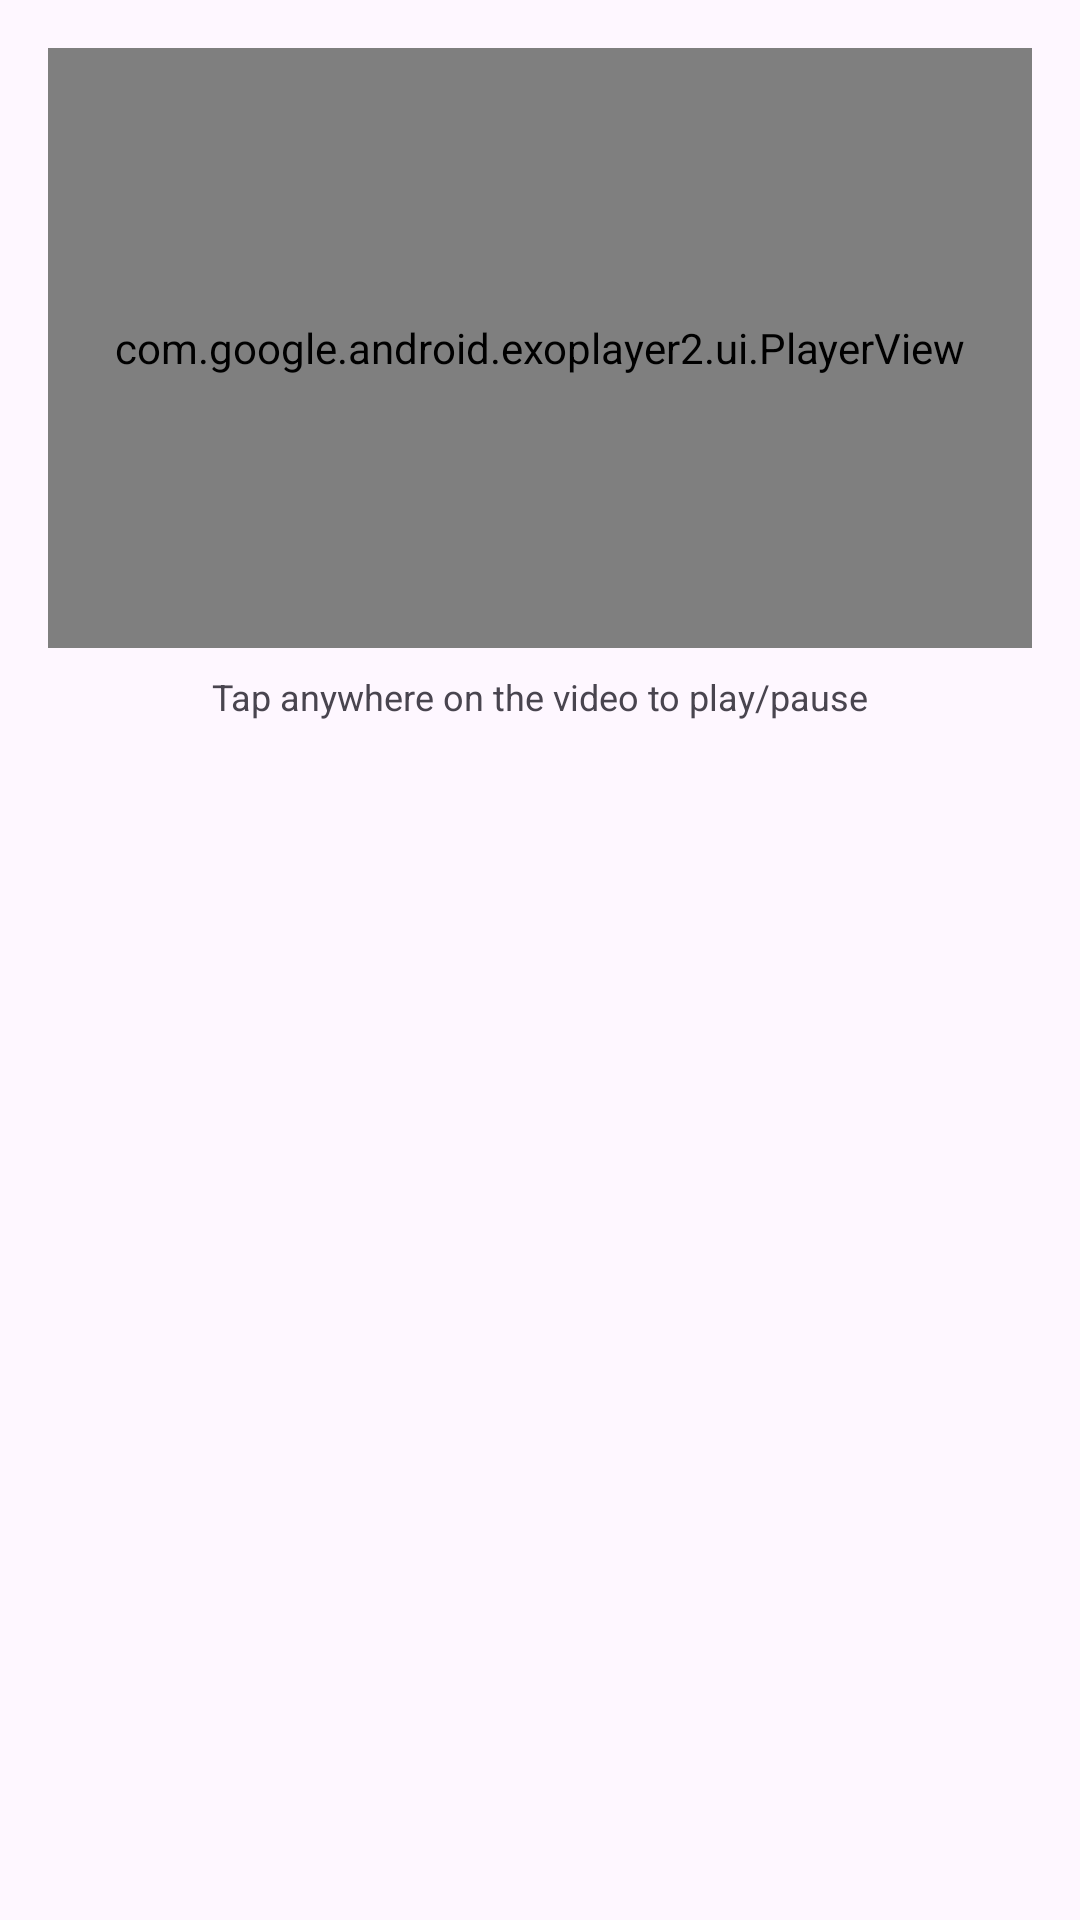

Android layout source for this screen:
<!-- AndroidManifest.xml: application theme Theme.VideoWidgetPlayer -->
<!-- res/layout/dialog_video_preview.xml -->
<?xml version="1.0" encoding="utf-8"?>
<LinearLayout xmlns:android="http://schemas.android.com/apk/res/android"
    android:layout_width="match_parent"
    android:layout_height="wrap_content"
    android:orientation="vertical"
    android:padding="16dp">

    <com.google.android.exoplayer2.ui.PlayerView
        android:id="@+id/dialogPlayerView"
        android:layout_width="match_parent"
        android:layout_height="200dp"
        android:background="@android:color/black" />

    <TextView
        android:layout_width="match_parent"
        android:layout_height="wrap_content"
        android:text="Tap anywhere on the video to play/pause"
        android:textSize="12sp"
        android:textColor="?android:attr/textColorSecondary"
        android:gravity="center"
        android:layout_marginTop="8dp" />

</LinearLayout>
<!-- resources referenced by this layout -->
<resources>
  <style name="Theme.VideoWidgetPlayer" parent="Theme.Material3.DayNight">
          
          <item name="colorPrimary">@color/purple_500</item>
          <item name="colorPrimaryVariant">@color/purple_700</item>
          <item name="colorOnPrimary">@color/white</item>
          
          <item name="colorSecondary">@color/teal_200</item>
          <item name="colorSecondaryVariant">@color/teal_700</item>
          <item name="colorOnSecondary">@color/black</item>
          
          <item name="android:statusBarColor" tools:targetApi="l">?attr/colorPrimaryVariant</item>
          
      </style>
  <color name="purple_500">#FF6200EE</color>
  <color name="purple_700">#FF3700B3</color>
  <color name="white">#FFFFFFFF</color>
  <color name="teal_200">#FF03DAC5</color>
  <color name="teal_700">#FF018786</color>
  <color name="black">#FF000000</color>
</resources>
